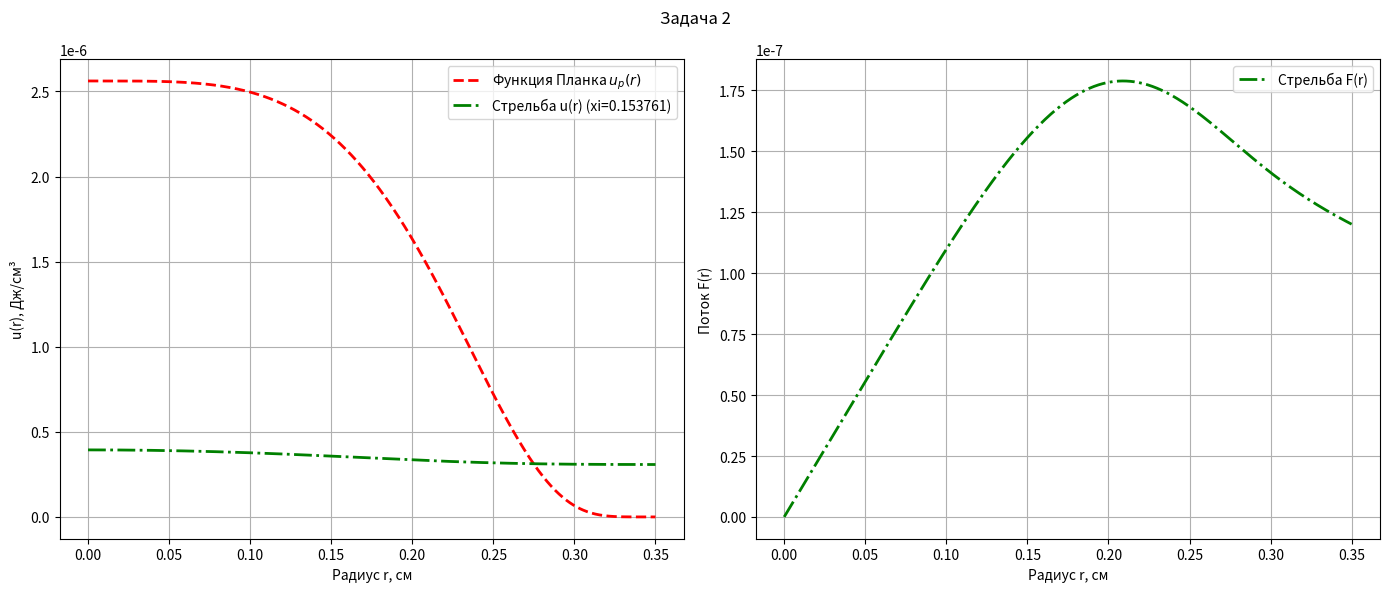

Write the Python code that produced this figure.
import math
import matplotlib.pyplot as plt

VARIANT = 1

R_CYL = 0.35
T_W = 2000.0
T_0 = 10000.0
P_VAL = 4.0

TABLE_T = [2000, 3000, 4000, 5000, 6000, 7000, 8000, 9000, 10000]

TABLE_K = [
    8.200e-3, 2.768e-2, 6.560e-2, 1.281e-1, 2.214e-1, 3.516e-1, 5.248e-1,
    7.472e-1, 1.025e+0
]

if VARIANT == 2:
    TABLE_K = [
        1.600e+00, 5.400e+00, 1.280e+01, 2.500e+01, 4.320e+01, 6.860e+01,
        1.024e+02, 1.458e+02, 2.000e+02
    ]

TABLE_XI = [math.log(t) for t in TABLE_T]
TABLE_ETA = [math.log(k) for k in TABLE_K]


def temp(r):
    """Температурное поле в цилиндре."""
    z = r / R_CYL
    return (T_W - T_0) * (z**P_VAL) + T_0


def plank(T):
    """Функция Планка (равновесная плотность энергии)."""
    return (3.084e-4) / (math.exp(4.799e4 / T) - 1.0)


def get_k(T):
    """Коэффициент поглощения k(T) через логарифмическую интерполяцию."""
    xi_val = math.log(T)

    if xi_val <= TABLE_XI[0]:
        eta = TABLE_ETA[0]
    elif xi_val >= TABLE_XI[-1]:
        eta = TABLE_ETA[-1]
    else:
        for i in range(len(TABLE_XI) - 1):
            if TABLE_XI[i] <= xi_val <= TABLE_XI[i + 1]:
                x1, x2 = TABLE_XI[i], TABLE_XI[i + 1]
                y1, y2 = TABLE_ETA[i], TABLE_ETA[i + 1]
                eta = y1 + (y2 - y1) * (xi_val - x1) / (x2 - x1)
                break
    return math.exp(eta)


def get_derivatives(r, u, F):
    """Правые части системы ОДУ (u', F')."""
    T = temp(r)
    k_val = get_k(T)
    up_val = plank(T)

    du_dr = -3.0 * k_val * F

    if r < 1e-12:
        dF_dr = -0.5 * k_val * (u - up_val)
    else:
        dF_dr = -k_val * (u - up_val) - (F / r)

    return du_dr, dF_dr


def shoot_rk4(xi, N_steps=1000):
    """Один расчет системы методом Рунге-Кутты 4-го порядка."""
    h = R_CYL / N_steps
    r, F = 0.0, 0.0
    u = xi * plank(temp(0))

    history = {'r': [r], 'u': [u], 'F': [F]}

    for _ in range(N_steps):
        k1_u, k1_F = get_derivatives(r, u, F)
        k2_u, k2_F = get_derivatives(r + h / 2, u + h / 2 * k1_u,
                                     F + h / 2 * k1_F)
        k3_u, k3_F = get_derivatives(r + h / 2, u + h / 2 * k2_u,
                                     F + h / 2 * k2_F)
        k4_u, k4_F = get_derivatives(r + h, u + h * k3_u, F + h * k3_F)

        u += (h / 6) * (k1_u + 2 * k2_u + 2 * k3_u + k4_u)
        F += (h / 6) * (k1_F + 2 * k2_F + 2 * k3_F + k4_F)
        r += h

        history['r'].append(r)
        history['u'].append(u)
        history['F'].append(F)

    residual = history['F'][-1] - 0.39 * history['u'][-1]
    return residual, history


def find_optimal_xi(xi_start0, xi_start1, tol=1e-8, max_iter=20):
    """Ищет оптимальный параметр xi методом секущих."""
    res0, _ = shoot_rk4(xi_start0)
    res1, history = shoot_rk4(xi_start1)

    print(f"Итерация 1: xi={xi_start0:.4f}, ошибка={res0:.2e}")
    print(f"Итерация 2: xi={xi_start1:.4f}, ошибка={res1:.2e}")

    xi0, xi1 = xi_start0, xi_start1

    for i in range(3, max_iter + 1):
        if abs(res1 - res0) < 1e-20: break

        xi_new = xi1 - res1 * (xi1 - xi0) / (res1 - res0)

        xi0, res0 = xi1, res1
        xi1 = xi_new
        res1, history = shoot_rk4(xi1)

        print(f"Итерация {i}: xi={xi1:.6f}, ошибка={res1:.2e}")

        if abs(res1) < tol:
            break

    return xi1, history


def plot_results(hist_shoot, xi_final):
    r_vals = hist_shoot['r']
    up_vals = [plank(temp(r)) for r in r_vals]

    fig, (ax1, ax2) = plt.subplots(1, 2, figsize=(14, 6))
    fig.suptitle(f'Задача 2')

    ax1.plot(r_vals,
             up_vals,
             'r--',
             label='Функция Планка $u_p(r)$',
             linewidth=2)
    ax1.plot(hist_shoot['r'],
             hist_shoot['u'],
             'g-.',
             label=f'Стрельба u(r) (xi={xi_final:.6f})',
             linewidth=2)

    ax1.set_xlabel('Радиус r, см')
    ax1.set_ylabel('u(r), Дж/см³')
    ax1.legend()
    ax1.grid(True)

    ax2.plot(hist_shoot['r'],
             hist_shoot['F'],
             'g-.',
             label='Стрельба F(r)',
             linewidth=2)

    ax2.set_xlabel('Радиус r, см')
    ax2.set_ylabel('Поток F(r)')
    ax2.legend()
    ax2.grid(True)

    plt.tight_layout()
    plt.show()


def main():
    print("ВАРИАНТ 2: ОПТИЧЕСКИ ПЛОТНАЯ СРЕДА (k до 200)")

    xi_start_0 = 0.5
    xi_start_1 = 0.9

    if VARIANT == 2:
        xi_start_0 = 0.9999
        xi_start_1 = 1.0

    xi_final, history_shoot = find_optimal_xi(xi_start_0, xi_start_1)
    plot_results(history_shoot, xi_final)


if __name__ == '__main__':
    main()
